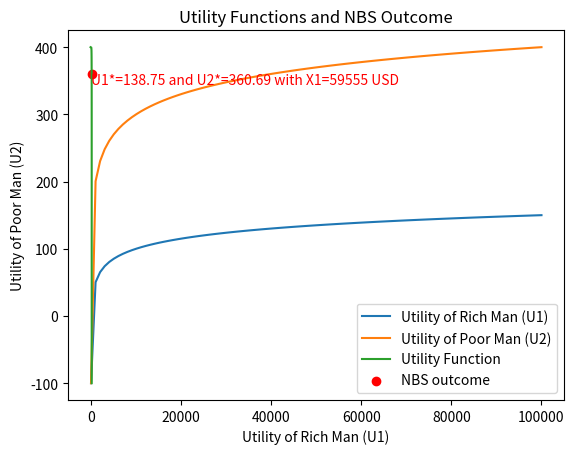

Write the Python code that produced this figure.
import numpy as np
import math
import matplotlib.pyplot as plt
from scipy.optimize import minimize

# Define the optimize function: modify Maximum NBS to minizing
def objective_function(x1):
    return -(50*math.log10(1+x1)-100)*(100*math.log10(1+100000-x1)-50)

# Use the minimize function to get result
result = minimize(objective_function, 0)

# Extract and determine result
utility_nbs = -result.fun
optimal_x1 = round(result.x[0])
optimal_x2 = 100000-optimal_x1
optimal_u1 = 50*math.log10(1+optimal_x1)-100
optimal_u2 = 100*math.log10(1+100000-optimal_x1)-100

# Define variables for ploting utility function
x1_range = np.linspace(0, 100000, 100)
objective_values = [-objective_function(x) for x in x1_range]
u1 = [(50*math.log10(1+x)-100) for x in x1_range]
u2 = [(100*math.log10(1+100000-x)-100) for x in x1_range]

# Plot utility function for rich man
plt.plot(x1_range, u1, label="Utility of Rich Man (U1)")
plt.plot(100000-x1_range, u2, label="Utility of Poor Man (U2)"),
plt.xlabel('Amount of Money That Each Man Get')
plt.ylabel('Utility')
plt.title("Utility Functions of Both Men")
plt.legend()
plt.show()

# Plot utility function
plt.plot(u1, u2, label="Utility Function")
plt.scatter(optimal_u1, optimal_u2, color='red', label="NBS outcome")
plt.xlabel('Utility of Rich Man (U1)')
plt.ylabel('Utility of Poor Man (U2)')
plt.title("Utility Functions and NBS Outcome")
plt.text(optimal_u1-90, optimal_u2-15, s=f"U1*={round(optimal_u1,2)} and U2*={round(optimal_u2,2)} with X1={optimal_x1} USD", 
         color='red', fontsize='medium', fontstyle='italic')
plt.legend()
plt.show()